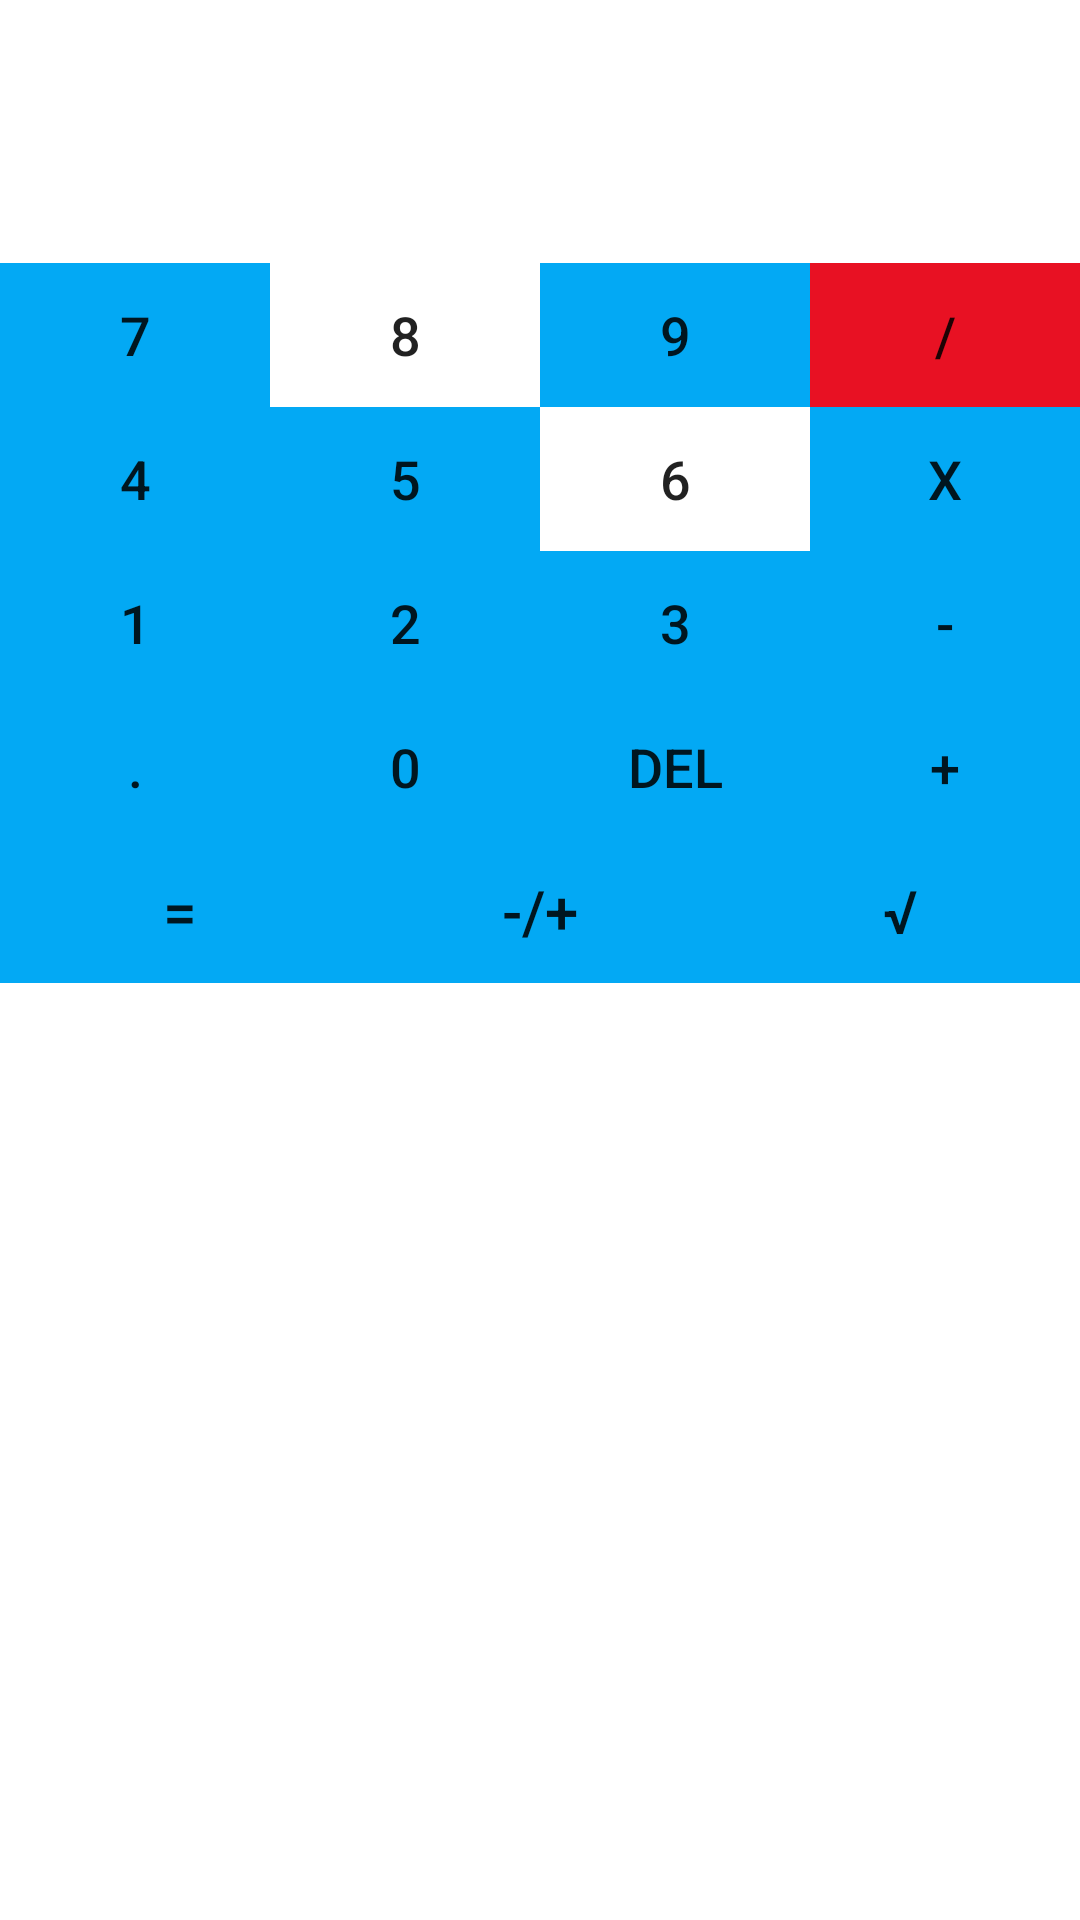

Layout XML and referenced resources for this Android screen:
<!-- AndroidManifest.xml: application theme Theme.PracticaCalculadora161100033 -->
<!-- res/layout/activity_inicio.xml -->
<?xml version="1.0" encoding="utf-8"?>
<androidx.constraintlayout.widget.ConstraintLayout xmlns:android="http://schemas.android.com/apk/res/android"
    xmlns:app="http://schemas.android.com/apk/res-auto"
    xmlns:tools="http://schemas.android.com/tools"
    android:layout_width="match_parent"
    android:layout_height="match_parent"
    tools:context=".inicio">

    <LinearLayout
        android:id="@+id/linearLayout2"
        android:layout_width="match_parent"
        android:layout_height="wrap_content"
        android:orientation="vertical"
        app:layout_constraintEnd_toEndOf="parent"
        app:layout_constraintStart_toStartOf="parent"
        app:layout_constraintTop_toTopOf="parent">

        <TextView
            android:id="@+id/seguidor"
            android:layout_width="match_parent"
            android:layout_height="wrap_content"
            android:textAlignment="viewEnd"
            android:textColor="#FF9800"
            android:textSize="20sp"
            android:textStyle="bold" />

        <TextView
            android:id="@+id/ra"
            android:layout_width="match_parent"
            android:layout_height="wrap_content"
            android:textAlignment="viewEnd"
            android:textColor="#F44336"
            android:textSize="18sp"
            android:textStyle="bold" />

        <TextView
            android:id="@+id/ver"
            android:layout_width="match_parent"
            android:layout_height="wrap_content"
            android:textAlignment="viewEnd"
            android:textColor="#4CAF50"
            android:textSize="24sp"
            android:textStyle="bold" />
    </LinearLayout>

    <TableLayout
        android:layout_width="match_parent"
        android:layout_height="wrap_content"
        android:layout_marginTop="4dp"
        app:layout_constraintEnd_toEndOf="parent"
        app:layout_constraintHorizontal_bias="0.0"
        app:layout_constraintStart_toStartOf="parent"
        app:layout_constraintTop_toBottomOf="@+id/linearLayout2">

        <TableRow
            android:layout_width="match_parent"
            android:layout_height="match_parent">

            <Button
                android:id="@+id/sie"
                android:layout_width="match_parent"
                android:layout_height="wrap_content"
                android:layout_weight="1"
                android:background="#03A9F4"
                android:text="@string/c7"
                android:textSize="18sp" />

            <Button
                android:id="@+id/och"
                android:layout_width="match_parent"
                android:layout_height="wrap_content"
                android:layout_weight="1"
                android:background="#FFFFFF"
                android:text="@string/c8"
                android:textSize="18sp" />

            <Button
                android:id="@+id/nue"
                android:layout_width="match_parent"
                android:layout_height="wrap_content"
                android:layout_weight="1"
                android:background="#03A9F4"
                android:text="@string/c9"
                android:textSize="18sp" />

            <Button
                android:id="@+id/div"
                android:layout_width="match_parent"
                android:layout_height="wrap_content"
                android:layout_weight="1"
                android:background="#03A9F4"
                android:backgroundTint="#E81123"
                android:text="@string/cDiv"
                android:textSize="18sp"
                app:rippleColor="#FFFFFF" />
        </TableRow>

        <TableRow
            android:layout_width="match_parent"
            android:layout_height="match_parent">

            <Button
                android:id="@+id/cua"
                android:layout_width="match_parent"
                android:layout_height="wrap_content"
                android:layout_weight="1"
                android:background="#03A9F4"
                android:text="@string/c4"
                android:textSize="18sp" />

            <Button
                android:id="@+id/cinco"
                android:layout_width="match_parent"
                android:layout_height="wrap_content"
                android:layout_weight="1"
                android:background="#03A9F4"
                android:text="@string/c5"
                android:textSize="18sp" />

            <Button
                android:id="@+id/seis"
                android:layout_width="match_parent"
                android:layout_height="wrap_content"
                android:layout_weight="1"
                android:background="#FFFFFF"
                android:text="@string/c6"
                android:textSize="18sp" />

            <Button
                android:id="@+id/multiplicacion"
                android:layout_width="match_parent"
                android:layout_height="wrap_content"
                android:layout_weight="1"
                android:background="#03A9F4"
                android:text="@string/cMul"
                android:textSize="18sp" />
        </TableRow>

        <TableRow
            android:layout_width="match_parent"
            android:layout_height="match_parent">

            <Button
                android:id="@+id/unooo"
                android:layout_width="match_parent"
                android:layout_height="wrap_content"
                android:layout_weight="1"
                android:background="#03A9F4"
                android:text="@string/c1"
                android:textSize="18sp" />

            <Button
                android:id="@+id/dosss"
                android:layout_width="match_parent"
                android:layout_height="wrap_content"
                android:layout_weight="1"
                android:background="#03A9F4"
                android:text="@string/c2"
                android:textSize="18sp" />

            <Button
                android:id="@+id/tresss"
                android:layout_width="match_parent"
                android:layout_height="wrap_content"
                android:layout_weight="1"
                android:background="#03A9F4"
                android:text="@string/c3"
                android:textSize="18sp" />

            <Button
                android:id="@+id/menosss"
                android:layout_width="match_parent"
                android:layout_height="wrap_content"
                android:layout_weight="1"
                android:background="#03A9F4"
                android:text="@string/cMenos"
                android:textSize="18sp" />
        </TableRow>

        <TableRow
            android:layout_width="match_parent"
            android:layout_height="match_parent">

            <Button
                android:id="@+id/puntoooo"
                android:layout_width="match_parent"
                android:layout_height="wrap_content"
                android:layout_weight="1"
                android:background="#03A9F4"
                android:text="@string/cPunto"
                android:textSize="18sp" />

            <Button
                android:id="@+id/ceroooo"
                android:layout_width="match_parent"
                android:layout_height="wrap_content"
                android:layout_weight="1"
                android:background="#03A9F4"
                android:text="@string/c0"
                android:textSize="18sp" />

            <Button
                android:id="@+id/barrarr"
                android:layout_width="match_parent"
                android:layout_height="wrap_content"
                android:layout_weight="1"
                android:background="#03A9F4"
                android:text="@string/cDel"
                android:textSize="18sp" />


            <Button
                android:id="@+id/massss"
                android:layout_width="match_parent"
                android:layout_height="wrap_content"
                android:layout_weight="1"
                android:background="#03A9F4"
                android:text="@string/cMas"
                android:textSize="18sp" />


        </TableRow>

        <TableRow
            android:layout_width="match_parent"
            android:layout_height="match_parent">

            <Button
                android:id="@+id/igualll"
                android:layout_width="0dp"
                android:layout_height="wrap_content"
                android:layout_weight="1"
                android:background="#03A9F4"
                android:text="="
                android:textSize="20sp" />

            <Button
                android:id="@+id/cam"
                android:layout_width="0dp"
                android:layout_height="wrap_content"
                android:layout_weight="1"
                android:background="#03A9F4"
                android:text="-/+"
                android:textSize="20sp" />

            <Button
                android:id="@+id/raizbtn"
                android:layout_width="0dp"
                android:layout_height="wrap_content"
                android:layout_weight="1"
                android:background="#03A9F4"
                android:text="√"
                android:textSize="20sp" />
        </TableRow>

    </TableLayout>





</androidx.constraintlayout.widget.ConstraintLayout>
<!-- resources referenced by this layout -->
<resources>
  <string name="c0">0</string>
  <string name="c1">1</string>
  <string name="c2">2</string>
  <string name="c3">3</string>
  <string name="c4">4</string>
  <string name="c5">5</string>
  <string name="c6">6</string>
  <string name="c7">7</string>
  <string name="c8">8</string>
  <string name="c9">9</string>
  <string name="cDel">DEL</string>
  <string name="cDiv">/</string>
  <string name="cMas">+</string>
  <string name="cMenos">-</string>
  <string name="cMul">X</string>
  <string name="cPunto">.</string>
  <style name="Theme.PracticaCalculadora161100033" parent="Theme.MaterialComponents.DayNight.DarkActionBar">
          
          <item name="colorPrimary">@color/purple_500</item>
          <item name="colorPrimaryVariant">@color/purple_700</item>
          <item name="colorOnPrimary">@color/white</item>
          
          <item name="colorSecondary">@color/teal_200</item>
          <item name="colorSecondaryVariant">@color/teal_700</item>
          <item name="colorOnSecondary">@color/black</item>
          
          <item name="android:statusBarColor" tools:targetApi="l">?attr/colorPrimaryVariant</item>
          
      </style>
  <!-- not gathered from this repository: default colours our renderer supplied (Android Studio template values) -->
  <color name="purple_500">#FF6200EE</color>
  <color name="purple_700">#FF3700B3</color>
  <color name="teal_200">#FF03DAC5</color>
  <color name="teal_700">#FF018786</color>
  <color name="black">#FF000000</color>
  <color name="white">#FFFFFFFF</color>
</resources>
